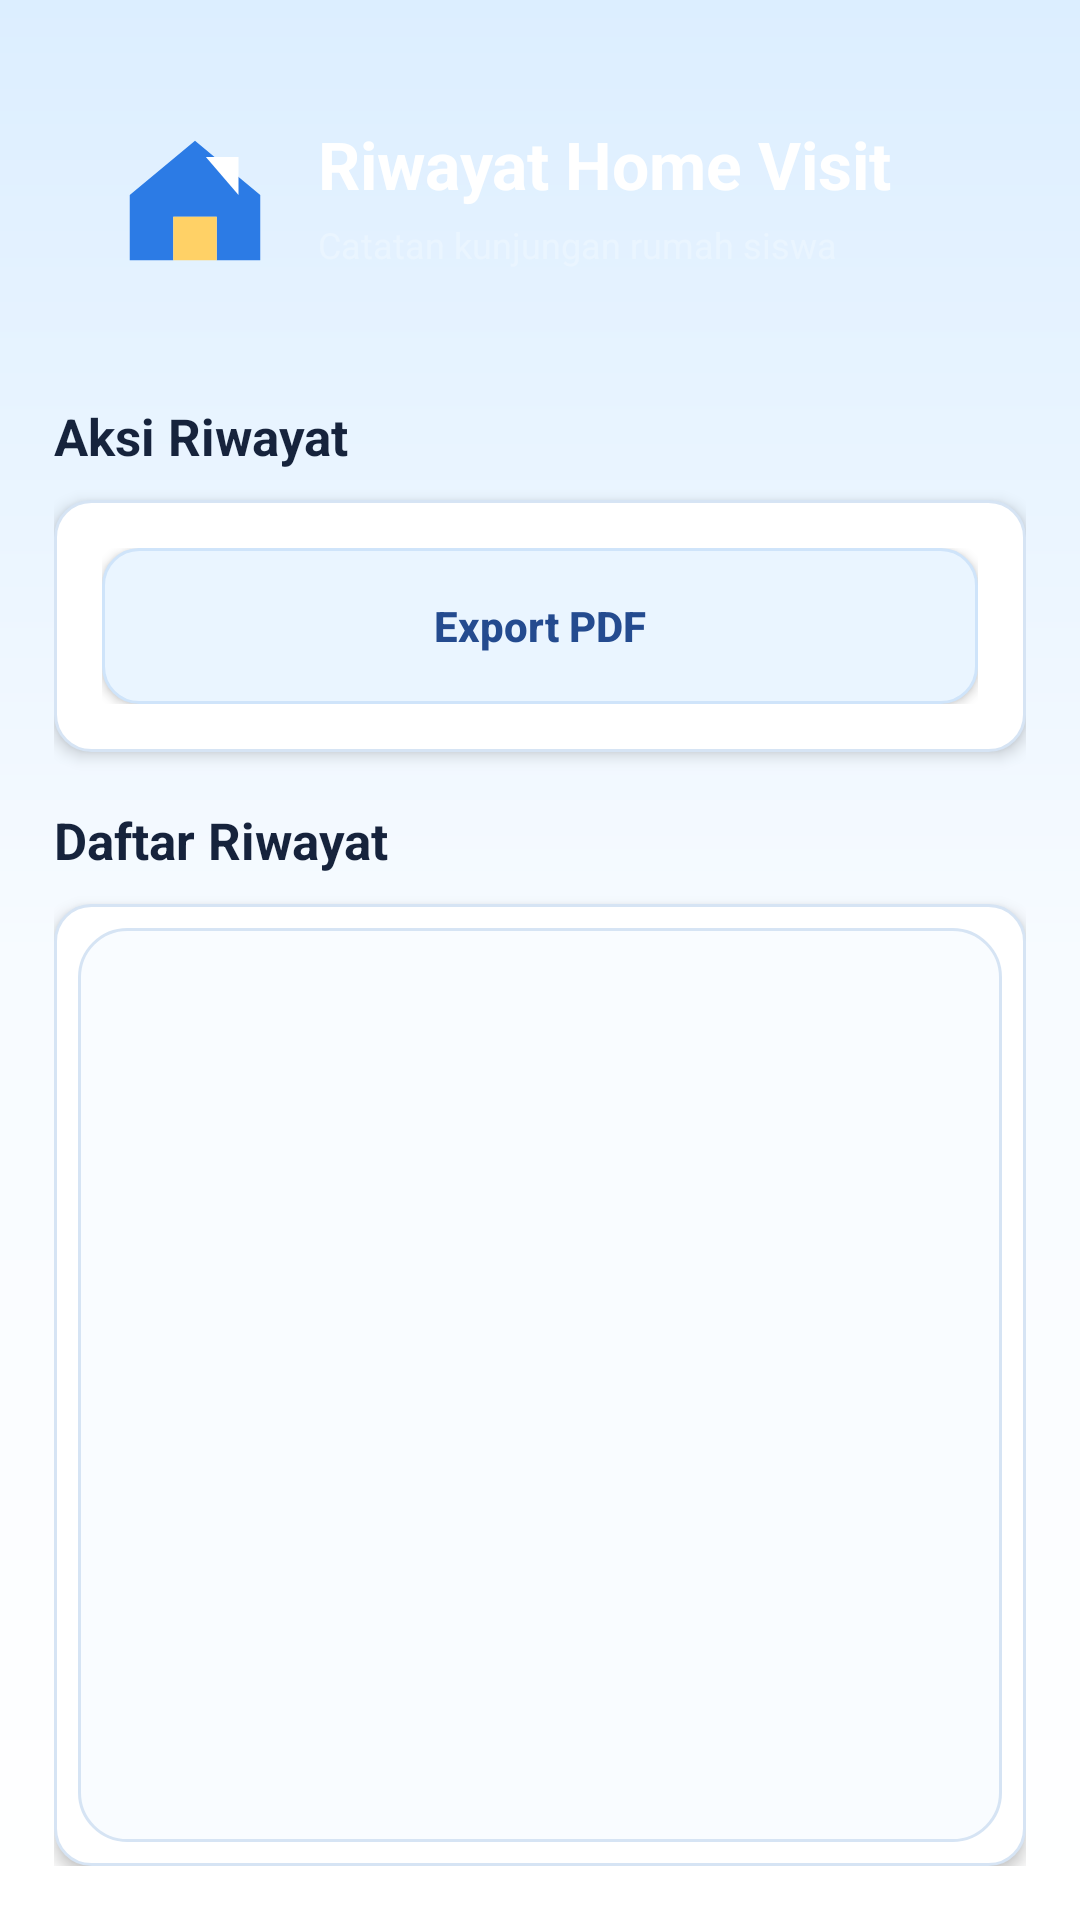

Write the Android layout XML for this screen, with the resource values it uses.
<!-- AndroidManifest.xml: application theme Theme.SmartBK -->
<!-- res/layout/activity_riwayat_home_visit.xml -->
<?xml version="1.0" encoding="utf-8"?>
<LinearLayout xmlns:android="http://schemas.android.com/apk/res/android"
    android:layout_width="match_parent"
    android:layout_height="match_parent"
    android:background="@drawable/bg_app_warm"
    android:orientation="vertical"
    android:padding="18dp">

    <LinearLayout
        android:layout_width="match_parent"
        android:layout_height="wrap_content"
        android:background="@drawable/bg_page_header"
        android:elevation="5dp"
        android:gravity="center_vertical"
        android:orientation="horizontal"
        android:padding="18dp">

        <ImageView
            android:layout_width="58dp"
            android:layout_height="58dp"
            android:contentDescription="Ikon riwayat home visit"
            android:src="@drawable/ic_menu_home_visit" />

        <LinearLayout
            android:layout_width="0dp"
            android:layout_height="wrap_content"
            android:layout_marginStart="12dp"
            android:layout_weight="1"
            android:orientation="vertical">

            <TextView
                android:layout_width="match_parent"
                android:layout_height="wrap_content"
                android:text="Riwayat Home Visit"
                android:textColor="@android:color/white"
                android:textSize="22sp"
                android:textStyle="bold" />

            <TextView
                android:layout_width="match_parent"
                android:layout_height="wrap_content"
                android:layout_marginTop="4dp"
                android:text="Catatan kunjungan rumah siswa"
                android:textColor="#EAF5FF"
                android:textSize="12sp" />
        </LinearLayout>
    </LinearLayout>

    <TextView
        style="@style/PageSectionTitleStyle"
        android:layout_marginTop="22dp"
        android:text="Aksi Riwayat" />

    <LinearLayout
        android:layout_width="match_parent"
        android:layout_height="wrap_content"
        android:layout_marginTop="10dp"
        android:background="@drawable/card_bg"
        android:elevation="3dp"
        android:orientation="vertical"
        android:padding="16dp">

        <Button
            android:id="@+id/btnExportPdf"
            style="@style/SecondaryButtonStyle"
            android:layout_width="match_parent"
            android:text="Export PDF" />
    </LinearLayout>

    <TextView
        style="@style/PageSectionTitleStyle"
        android:layout_marginTop="18dp"
        android:text="Daftar Riwayat" />

    <LinearLayout
        android:layout_width="match_parent"
        android:layout_height="0dp"
        android:layout_marginTop="10dp"
        android:layout_weight="1"
        android:background="@drawable/card_bg"
        android:elevation="3dp"
        android:orientation="vertical"
        android:padding="8dp">

        <ListView
            android:id="@+id/listHomeVisit"
            android:layout_width="match_parent"
            android:layout_height="match_parent"
            android:background="@drawable/bg_list_surface"
            android:divider="@color/border"
            android:dividerHeight="1dp"
            android:padding="8dp" />
    </LinearLayout>

</LinearLayout>
<!-- resources referenced by this layout -->
<resources>
  <color name="border">#D6E4F4</color>
  <!-- drawable bg_app_warm (drawable) -->
  <shape xmlns:android="http://schemas.android.com/apk/res/android">
      <gradient
          android:angle="270"
          android:centerColor="#F7FBFF"
          android:endColor="#FFFFFF"
          android:startColor="#DCEEFF" />
  </shape>
  <!-- drawable bg_list_surface (drawable) -->
  <shape xmlns:android="http://schemas.android.com/apk/res/android">
      <solid android:color="#F9FCFF" />
      <corners android:radius="16dp" />
      <stroke android:width="1dp" android:color="#D6E4F4" />
  </shape>
  <!-- drawable card_bg (drawable) -->
  <shape xmlns:android="http://schemas.android.com/apk/res/android">
      <solid android:color="@color/card"/>
      <stroke
          android:width="1dp"
          android:color="@color/border" />
      <corners android:radius="12dp"/>
      <padding
          android:left="10dp"
          android:top="10dp"
          android:right="10dp"
          android:bottom="10dp"/>
  </shape>
  <!-- drawable ic_menu_home_visit (drawable) -->
  <vector xmlns:android="http://schemas.android.com/apk/res/android" android:width="32dp" android:height="32dp" android:viewportWidth="32" android:viewportHeight="32">
      <path android:fillColor="#2C7BE5" android:pathData="M4,16l12,-10l12,10v12h-8v-8h-8v8h-8z" />
      <path android:fillColor="#FFD166" android:pathData="M12,20h8v8h-8z" />
      <path android:fillColor="#FFFFFF" android:pathData="M18,9h6v7z" />
  </vector>
  <style name="PageSectionTitleStyle">
          <item name="android:layout_width">match_parent</item>
          <item name="android:layout_height">wrap_content</item>
          <item name="android:textColor">@color/text</item>
          <item name="android:textSize">17sp</item>
          <item name="android:textStyle">bold</item>
      </style>
  <style name="SecondaryButtonStyle">
          <item name="android:layout_width">match_parent</item>
          <item name="android:layout_height">52dp</item>
          <item name="android:background">@drawable/bg_secondary_button</item>
          <item name="android:backgroundTint">@null</item>
          <item name="android:textAllCaps">false</item>
          <item name="android:textColor">@color/primary_dark</item>
          <item name="android:textStyle">bold</item>
      </style>
  <style name="Theme.SmartBK" parent="Base.Theme.SmartBK" />
  <color name="card">#FFFFFF</color>
  <color name="text">#16233C</color>
  <!-- drawable bg_secondary_button (drawable) -->
  <shape xmlns:android="http://schemas.android.com/apk/res/android">
      <solid android:color="#EAF5FF" />
      <corners android:radius="12dp" />
      <stroke android:width="1dp" android:color="#CFE4FA" />
  </shape>
  <color name="primary_dark">#244B8F</color>
  <style name="Base.Theme.SmartBK" parent="Theme.Material3.DayNight.NoActionBar">
          
          
      </style>
</resources>
